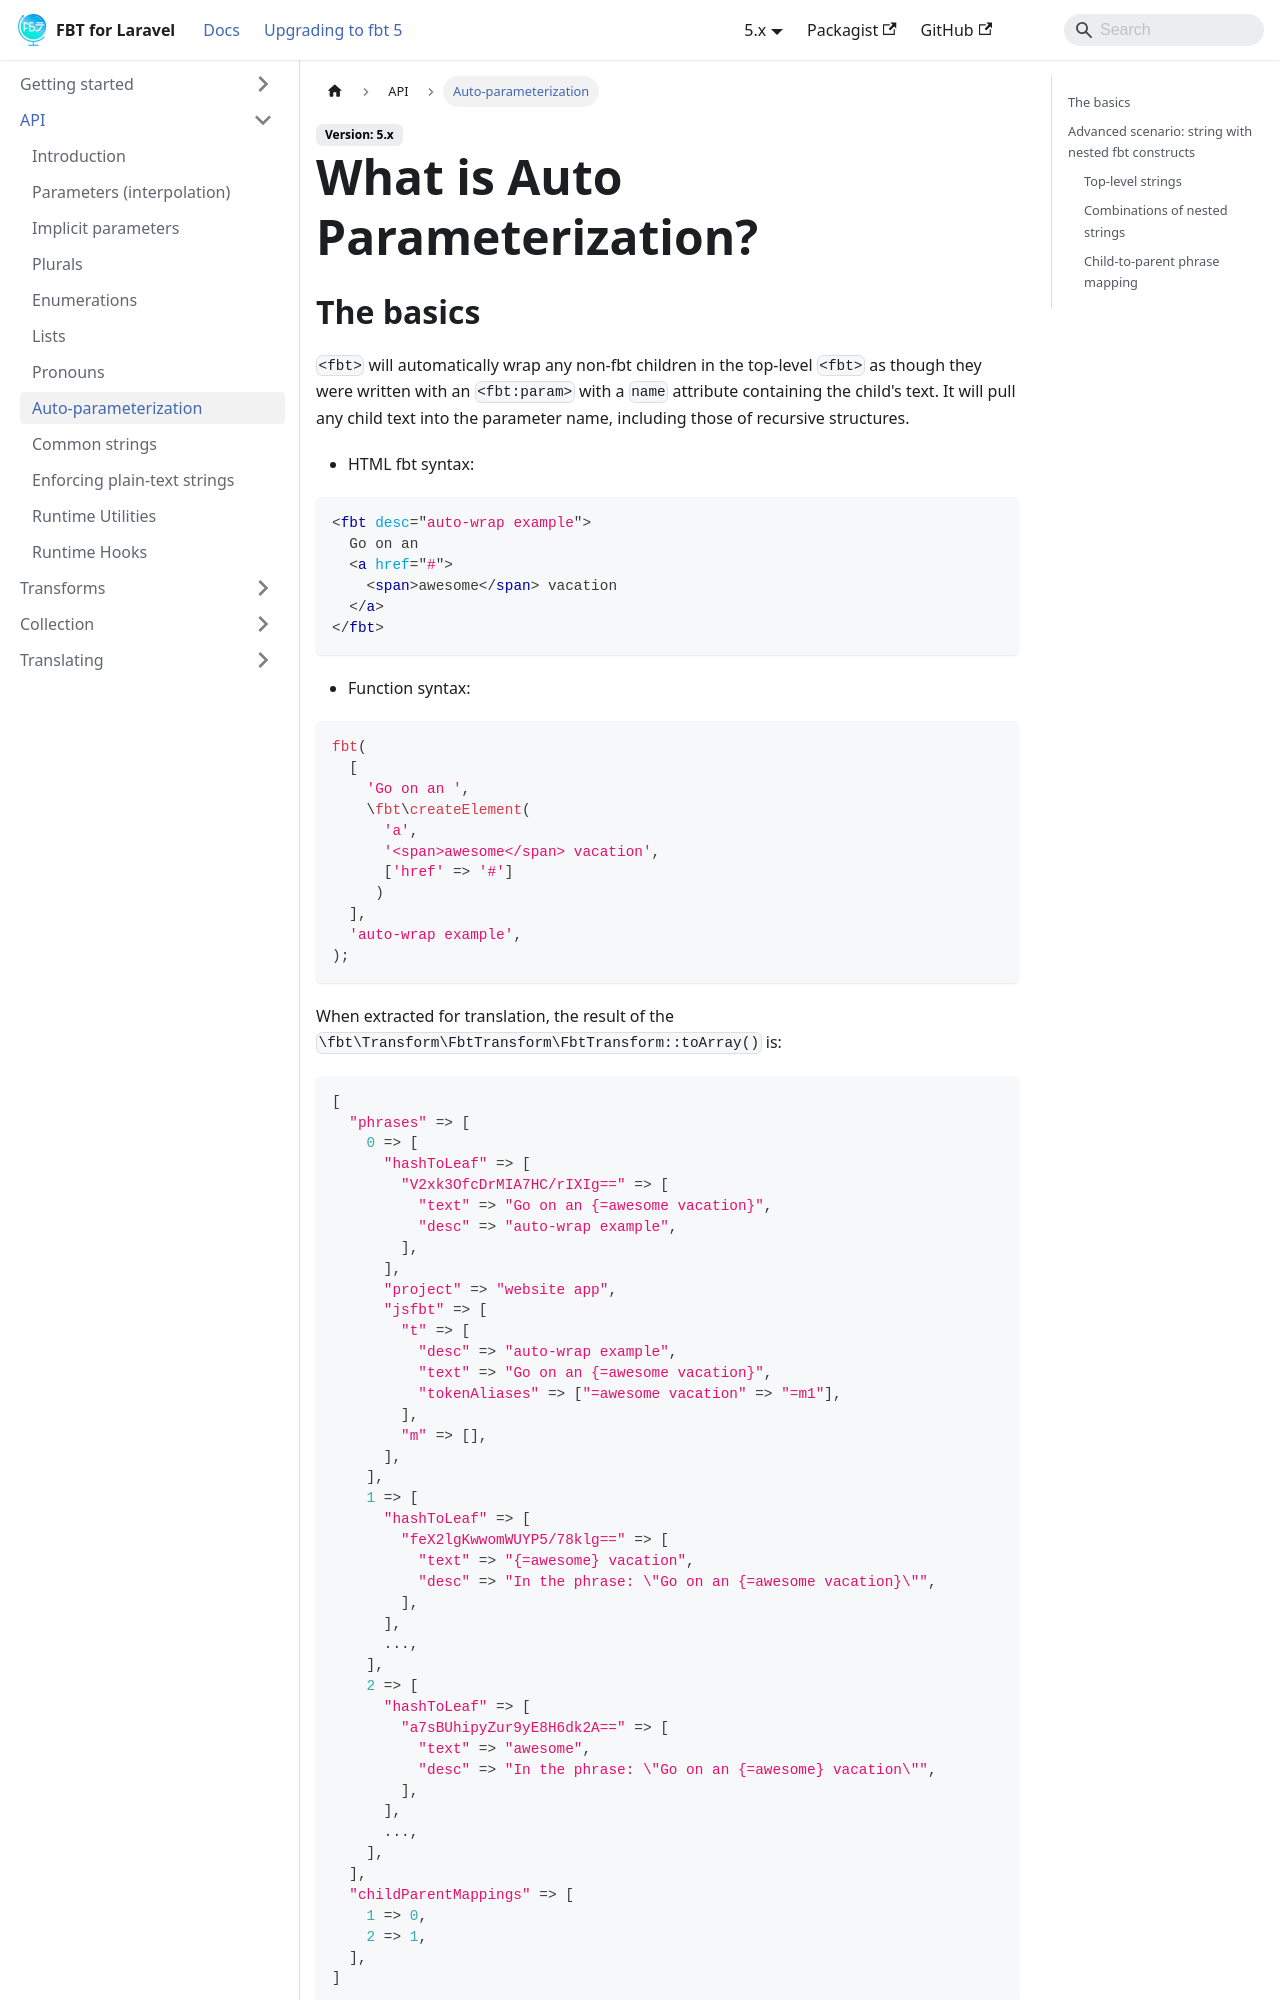

repository: richardDobron/laravel-fbt · page: docs/autoparam.html · generator: docusaurus

---
id: autoparam
title: Auto-parameterization
sidebar_label: Auto-parameterization
---

# What is Auto Parameterization?

## The basics

`<fbt>` will automatically wrap any non-fbt children in the top-level
`<fbt>` as though they were written with an `<fbt:param>` with a
`name` attribute containing the child's text.  It will pull any child
text into the parameter name, including those of recursive structures.


- HTML fbt syntax:

```html
<fbt desc="auto-wrap example">
  Go on an
  <a href="#">
    <span>awesome</span> vacation
  </a>
</fbt>
```

- Function syntax:

```php
fbt(
  [
    'Go on an ',
    \fbt\createElement(
      'a',
      '<span>awesome</span> vacation',
      ['href' => '#']
     )
  ],
  'auto-wrap example',
);
```

When extracted for translation, the result of the `\fbt\Transform\FbtTransform\FbtTransform::toArray()` is:

```php
[
  "phrases" => [
    0 => [
      "hashToLeaf" => [
        "V2xk3OfcDrMIA7HC/rIXIg==" => [
          "text" => "Go on an {=awesome vacation}",
          "desc" => "auto-wrap example",
        ],
      ],
      "project" => "website app",
      "jsfbt" => [
        "t" => [
          "desc" => "auto-wrap example",
          "text" => "Go on an {=awesome vacation}",
          "tokenAliases" => ["=awesome vacation" => "=m1"],
        ],
        "m" => [],
      ],
    ],
    1 => [
      "hashToLeaf" => [
        "feX2lgKwwomWUYP5/78klg==" => [
          "text" => "{=awesome} vacation",
          "desc" => "In the phrase: \"Go on an {=awesome vacation}\"",
        ],
      ],
      ...,
    ],
    2 => [
      "hashToLeaf" => [
        "a7sBUhipyZur9yE8H6dk2A==" => [
          "text" => "awesome",
          "desc" => "In the phrase: \"Go on an {=awesome} vacation\"",
        ],
      ],
      ...,
    ],
  ],
  "childParentMappings" => [
    1 => 0,
    2 => 1,
  ],
]
```

The `tokenAliases` map the tokens of inner strings to the parameters used at runtime (`{=m1}`), so
that translations can freely reorder or change the text of the inner strings.
Notice the description for "vacation" is auto-generated with an `"In
the phrase: ..."` prefix.  Additionally, we use a convention of adding an equal sign (`=`)
prefix in the interpolation `{=awesome vacation}` to signal to the
translator that this exact word or phrase goes in the associated outer
sentence.
